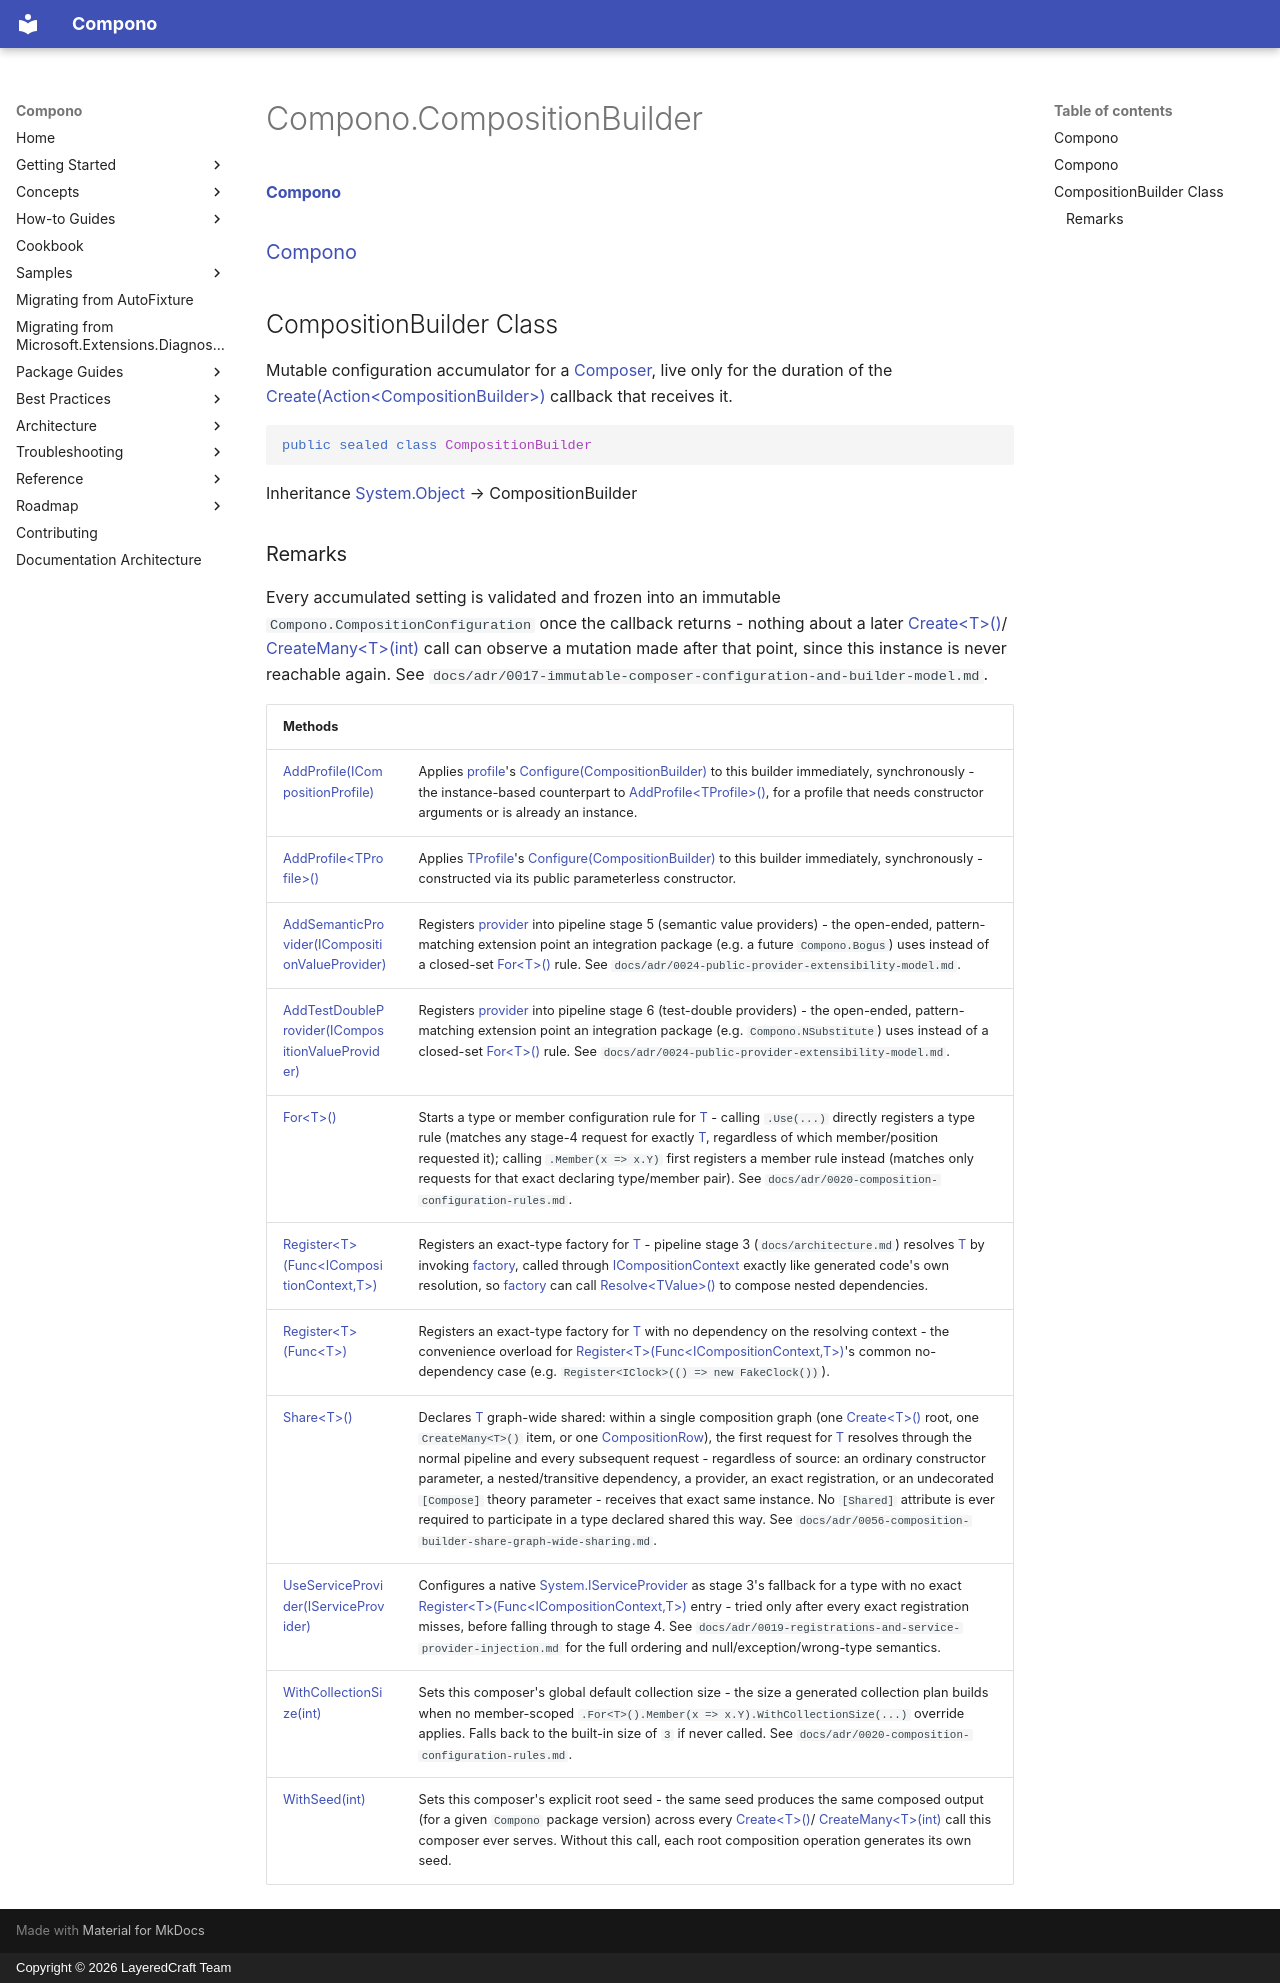

repository: LayeredCraft/compono · page: reference/api/Compono/Compono.CompositionBuilder/index.html · generator: mkdocs · copyright: Copyright © 2026 LayeredCraft Team

#### [Compono](index.md 'index')
### [Compono](Compono.md 'Compono')

## CompositionBuilder Class

Mutable configuration accumulator for a [Composer](Compono.Composer.md 'Compono\.Composer'), live only for the duration of the
[Create\(Action&lt;CompositionBuilder&gt;\)](Compono.Composer.Create.md#Compono.Composer.Create(System.Action_Compono.CompositionBuilder_) 'Compono\.Composer\.Create\(System\.Action\<Compono\.CompositionBuilder\>\)') callback that receives it\.

```csharp
public sealed class CompositionBuilder
```

Inheritance [System\.Object](https://learn.microsoft.com/en-us/dotnet/api/system.object 'System\.Object') → CompositionBuilder

### Remarks
Every accumulated setting is validated and frozen into an immutable `Compono.CompositionConfiguration`
once the callback returns \- nothing about a later [Create&lt;T&gt;\(\)](Compono.Composer.Create.md#Compono.Composer.Create_T_() 'Compono\.Composer\.Create\<T\>\(\)')/
[CreateMany&lt;T&gt;\(int\)](Compono.Composer.CreateMany_T_(int).md 'Compono\.Composer\.CreateMany\<T\>\(int\)') call can observe a mutation made after that point, since this
instance is never reachable again\. See
`docs/adr/0017-immutable-composer-configuration-and-builder-model.md`\.

| Methods | |
| :--- | :--- |
| [AddProfile\(ICompositionProfile\)](Compono.CompositionBuilder.AddProfile.md#Compono.CompositionBuilder.AddProfile(Compono.ICompositionProfile) 'Compono\.CompositionBuilder\.AddProfile\(Compono\.ICompositionProfile\)') | Applies [profile](Compono.CompositionBuilder.AddProfile.md#Compono.CompositionBuilder.AddProfile(Compono.ICompositionProfile).profile 'Compono\.CompositionBuilder\.AddProfile\(Compono\.ICompositionProfile\)\.profile')'s [Configure\(CompositionBuilder\)](Compono.ICompositionProfile.Configure(Compono.CompositionBuilder).md 'Compono\.ICompositionProfile\.Configure\(Compono\.CompositionBuilder\)') to this builder immediately, synchronously \- the instance\-based counterpart to [AddProfile&lt;TProfile&gt;\(\)](Compono.CompositionBuilder.AddProfile.md#Compono.CompositionBuilder.AddProfile_TProfile_() 'Compono\.CompositionBuilder\.AddProfile\<TProfile\>\(\)'), for a profile that needs constructor arguments or is already an instance\. |
| [AddProfile&lt;TProfile&gt;\(\)](Compono.CompositionBuilder.AddProfile.md#Compono.CompositionBuilder.AddProfile_TProfile_() 'Compono\.CompositionBuilder\.AddProfile\<TProfile\>\(\)') | Applies [TProfile](Compono.CompositionBuilder.AddProfile.md#Compono.CompositionBuilder.AddProfile_TProfile_().TProfile 'Compono\.CompositionBuilder\.AddProfile\<TProfile\>\(\)\.TProfile')'s [Configure\(CompositionBuilder\)](Compono.ICompositionProfile.Configure(Compono.CompositionBuilder).md 'Compono\.ICompositionProfile\.Configure\(Compono\.CompositionBuilder\)') to this builder immediately, synchronously \- constructed via its public parameterless constructor\. |
| [AddSemanticProvider\(ICompositionValueProvider\)](Compono.CompositionBuilder.AddSemanticProvider(Compono.ICompositionValueProvider).md 'Compono\.CompositionBuilder\.AddSemanticProvider\(Compono\.ICompositionValueProvider\)') | Registers [provider](Compono.CompositionBuilder.AddSemanticProvider(Compono.ICompositionValueProvider).md#Compono.CompositionBuilder.AddSemanticProvider(Compono.ICompositionValueProvider).provider 'Compono\.CompositionBuilder\.AddSemanticProvider\(Compono\.ICompositionValueProvider\)\.provider') into pipeline stage 5 \(semantic value providers\) \- the open\-ended, pattern\-matching extension point an integration package \(e\.g\. a future `Compono.Bogus`\) uses instead of a closed\-set [For&lt;T&gt;\(\)](Compono.CompositionBuilder.For_T_().md 'Compono\.CompositionBuilder\.For\<T\>\(\)') rule\. See `docs/adr/0024-public-provider-extensibility-model.md`\. |
| [AddTestDoubleProvider\(ICompositionValueProvider\)](Compono.CompositionBuilder.AddTestDoubleProvider(Compono.ICompositionValueProvider).md 'Compono\.CompositionBuilder\.AddTestDoubleProvider\(Compono\.ICompositionValueProvider\)') | Registers [provider](Compono.CompositionBuilder.AddTestDoubleProvider(Compono.ICompositionValueProvider).md#Compono.CompositionBuilder.AddTestDoubleProvider(Compono.ICompositionValueProvider).provider 'Compono\.CompositionBuilder\.AddTestDoubleProvider\(Compono\.ICompositionValueProvider\)\.provider') into pipeline stage 6 \(test\-double providers\) \- the open\-ended, pattern\-matching extension point an integration package \(e\.g\. `Compono.NSubstitute`\) uses instead of a closed\-set [For&lt;T&gt;\(\)](Compono.CompositionBuilder.For_T_().md 'Compono\.CompositionBuilder\.For\<T\>\(\)') rule\. See `docs/adr/0024-public-provider-extensibility-model.md`\. |
| [For&lt;T&gt;\(\)](Compono.CompositionBuilder.For_T_().md 'Compono\.CompositionBuilder\.For\<T\>\(\)') | Starts a type or member configuration rule for [T](Compono.CompositionBuilder.For_T_().md#Compono.CompositionBuilder.For_T_().T 'Compono\.CompositionBuilder\.For\<T\>\(\)\.T') \- calling `.Use(...)` directly registers a type rule \(matches any stage\-4 request for exactly [T](Compono.CompositionBuilder.For_T_().md#Compono.CompositionBuilder.For_T_().T 'Compono\.CompositionBuilder\.For\<T\>\(\)\.T'), regardless of which member/position requested it\); calling `.Member(x => x.Y)` first registers a member rule instead \(matches only requests for that exact declaring type/member pair\)\. See `docs/adr/0020-composition-configuration-rules.md`\. |
| [Register&lt;T&gt;\(Func&lt;ICompositionContext,T&gt;\)](Compono.CompositionBuilder.Register.md#Compono.CompositionBuilder.Register_T_(System.Func_Compono.ICompositionContext,T_) 'Compono\.CompositionBuilder\.Register\<T\>\(System\.Func\<Compono\.ICompositionContext,T\>\)') | Registers an exact\-type factory for [T](Compono.CompositionBuilder.Register.md#Compono.CompositionBuilder.Register_T_(System.Func_Compono.ICompositionContext,T_).T 'Compono\.CompositionBuilder\.Register\<T\>\(System\.Func\<Compono\.ICompositionContext,T\>\)\.T') \- pipeline stage 3 \(`docs/architecture.md`\) resolves [T](Compono.CompositionBuilder.Register.md#Compono.CompositionBuilder.Register_T_(System.Func_Compono.ICompositionContext,T_).T 'Compono\.CompositionBuilder\.Register\<T\>\(System\.Func\<Compono\.ICompositionContext,T\>\)\.T') by invoking [factory](Compono.CompositionBuilder.Register.md#Compono.CompositionBuilder.Register_T_(System.Func_Compono.ICompositionContext,T_).factory 'Compono\.CompositionBuilder\.Register\<T\>\(System\.Func\<Compono\.ICompositionContext,T\>\)\.factory'), called through [ICompositionContext](Compono.ICompositionContext.md 'Compono\.ICompositionContext') exactly like generated code's own resolution, so [factory](Compono.CompositionBuilder.Register.md#Compono.CompositionBuilder.Register_T_(System.Func_Compono.ICompositionContext,T_).factory 'Compono\.CompositionBuilder\.Register\<T\>\(System\.Func\<Compono\.ICompositionContext,T\>\)\.factory') can call [Resolve&lt;TValue&gt;\(\)](Compono.ICompositionContext.Resolve.md#Compono.ICompositionContext.Resolve_TValue_() 'Compono\.ICompositionContext\.Resolve\<TValue\>\(\)') to compose nested dependencies\. |
| [Register&lt;T&gt;\(Func&lt;T&gt;\)](Compono.CompositionBuilder.Register.md#Compono.CompositionBuilder.Register_T_(System.Func_T_) 'Compono\.CompositionBuilder\.Register\<T\>\(System\.Func\<T\>\)') | Registers an exact\-type factory for [T](Compono.CompositionBuilder.Register.md#Compono.CompositionBuilder.Register_T_(System.Func_T_).T 'Compono\.CompositionBuilder\.Register\<T\>\(System\.Func\<T\>\)\.T') with no dependency on the resolving context \- the convenience overload for [Register&lt;T&gt;\(Func&lt;ICompositionContext,T&gt;\)](Compono.CompositionBuilder.Register.md#Compono.CompositionBuilder.Register_T_(System.Func_Compono.ICompositionContext,T_) 'Compono\.CompositionBuilder\.Register\<T\>\(System\.Func\<Compono\.ICompositionContext,T\>\)')'s common no\-dependency case \(e\.g\. `Register<IClock>(() => new FakeClock())`\)\. |
| [Share&lt;T&gt;\(\)](Compono.CompositionBuilder.Share_T_().md 'Compono\.CompositionBuilder\.Share\<T\>\(\)') | Declares [T](Compono.CompositionBuilder.Share_T_().md#Compono.CompositionBuilder.Share_T_().T 'Compono\.CompositionBuilder\.Share\<T\>\(\)\.T') graph\-wide shared: within a single composition graph \(one [Create&lt;T&gt;\(\)](Compono.Composer.Create.md#Compono.Composer.Create_T_() 'Compono\.Composer\.Create\<T\>\(\)') root, one `CreateMany<T>()` item, or one [CompositionRow](Compono.CompositionRow.md 'Compono\.CompositionRow')\), the first request for [T](Compono.CompositionBuilder.Share_T_().md#Compono.CompositionBuilder.Share_T_().T 'Compono\.CompositionBuilder\.Share\<T\>\(\)\.T') resolves through the normal pipeline and every subsequent request \- regardless of source: an ordinary constructor parameter, a nested/transitive dependency, a provider, an exact registration, or an undecorated `[Compose]` theory parameter \- receives that exact same instance\. No `[Shared]` attribute is ever required to participate in a type declared shared this way\. See `docs/adr/0056-composition-builder-share-graph-wide-sharing.md`\. |
| [UseServiceProvider\(IServiceProvider\)](Compono.CompositionBuilder.UseServiceProvider(System.IServiceProvider).md 'Compono\.CompositionBuilder\.UseServiceProvider\(System\.IServiceProvider\)') | Configures a native [System\.IServiceProvider](https://learn.microsoft.com/en-us/dotnet/api/system.iserviceprovider 'System\.IServiceProvider') as stage 3's fallback for a type with no exact [Register&lt;T&gt;\(Func&lt;ICompositionContext,T&gt;\)](Compono.CompositionBuilder.Register.md#Compono.CompositionBuilder.Register_T_(System.Func_Compono.ICompositionContext,T_) 'Compono\.CompositionBuilder\.Register\<T\>\(System\.Func\<Compono\.ICompositionContext,T\>\)') entry \- tried only after every exact registration misses, before falling through to stage 4\. See `docs/adr/0019-registrations-and-service-provider-injection.md` for the full ordering and null/exception/wrong\-type semantics\. |
| [WithCollectionSize\(int\)](Compono.CompositionBuilder.WithCollectionSize(int).md 'Compono\.CompositionBuilder\.WithCollectionSize\(int\)') | Sets this composer's global default collection size \- the size a generated collection plan builds when no member\-scoped `.For<T>().Member(x => x.Y).WithCollectionSize(...)` override applies\. Falls back to the built\-in size of `3` if never called\. See `docs/adr/0020-composition-configuration-rules.md`\. |
| [WithSeed\(int\)](Compono.CompositionBuilder.WithSeed(int).md 'Compono\.CompositionBuilder\.WithSeed\(int\)') | Sets this composer's explicit root seed \- the same seed produces the same composed output \(for a given `Compono` package version\) across every [Create&lt;T&gt;\(\)](Compono.Composer.Create.md#Compono.Composer.Create_T_() 'Compono\.Composer\.Create\<T\>\(\)')/ [CreateMany&lt;T&gt;\(int\)](Compono.Composer.CreateMany_T_(int).md 'Compono\.Composer\.CreateMany\<T\>\(int\)') call this composer ever serves\. Without this call, each root composition operation generates its own seed\. |
